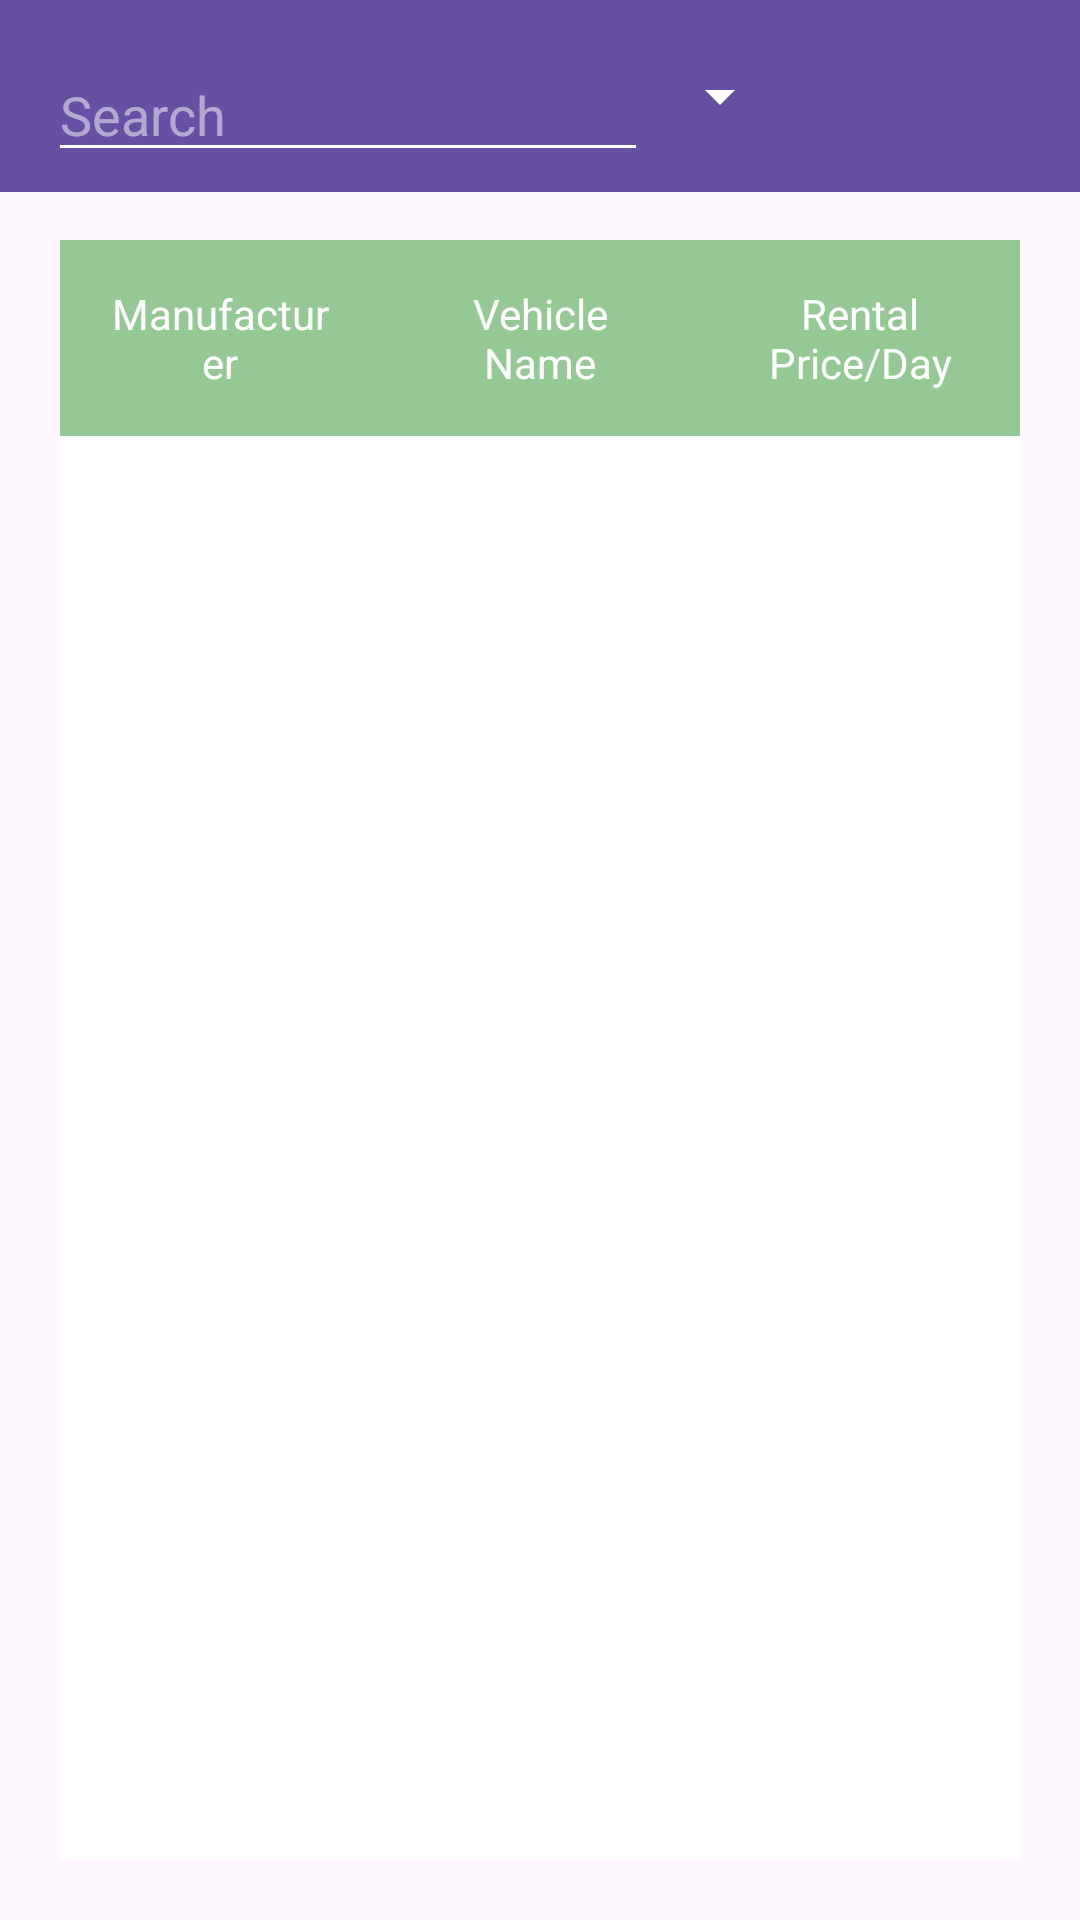

Android layout source for this screen:
<!-- AndroidManifest.xml: application theme Theme.CarRentalApp -->
<!-- res/layout/activity_car_listings.xml -->
<?xml version="1.0" encoding="utf-8"?>
<RelativeLayout xmlns:android="http://schemas.android.com/apk/res/android"
    xmlns:app="http://schemas.android.com/apk/res-auto"
    xmlns:tools="http://schemas.android.com/tools"
    android:layout_width="match_parent"
    android:layout_height="match_parent"
    tools:context=".CarListings">

    <androidx.appcompat.widget.Toolbar
        android:id="@+id/toolbar"
        android:layout_width="match_parent"
        android:layout_height="?attr/actionBarSize"
        android:background="?attr/colorPrimary"
        android:elevation="4dp"
        android:theme="@style/ThemeOverlay.AppCompat.Dark.ActionBar"
        android:popupTheme="@style/ThemeOverlay.AppCompat.Light">

        <EditText
            android:id="@+id/searchEditText"
            android:layout_width="200dp"
            android:layout_height="wrap_content"
            android:hint="Search"
            android:inputType="text"
            android:layout_marginTop="16dp" />

        
        <Spinner
            android:id="@+id/manufacturerSpinner"
            android:layout_width="wrap_content"
            android:layout_height="wrap_content"
            android:layout_weight="1"
            android:layout_marginStart="8dp"
            android:layout_marginEnd="8dp"
            android:layout_marginTop="16dp"/>
    </androidx.appcompat.widget.Toolbar>

    <TableLayout
        android:id="@+id/tableLayout"
        android:layout_width="match_parent"
        android:layout_height="match_parent"
        android:layout_marginStart="20dp"
        android:layout_marginTop="80dp"
        android:layout_marginEnd="20dp"
        android:layout_marginBottom="20dp"
        android:background="@android:color/white">


        
        <TableRow android:background="@color/green">

            <TextView
                android:layout_width="0dp"
                android:layout_height="match_parent"
                android:layout_weight="3"
                android:gravity="center_horizontal"
                android:padding="15sp"
                android:text="@string/col1"
                android:textColor="@android:color/white"
                android:textSize="14sp" />

            <TextView
                android:layout_width="0dp"
                android:layout_height="match_parent"
                android:layout_weight="3"
                android:gravity="center_horizontal"
                android:padding="15sp"
                android:text="@string/col2"
                android:textColor="@android:color/white"
                android:textSize="14sp" />

            <TextView
                android:layout_width="0dp"
                android:layout_height="wrap_content"
                android:layout_weight="3"
                android:gravity="center_horizontal"
                android:padding="15sp"
                android:text="@string/col3"
                android:textColor="@android:color/white"
                android:textSize="14sp" />

        </TableRow>

        
        <ListView
            android:id="@+id/listView"
            android:layout_width="match_parent"
            android:layout_height="match_parent"/>


    </TableLayout>
</RelativeLayout>
<!-- resources referenced by this layout -->
<resources>
  <color name="green">#96c896</color>
  <string name="col1">Manufacturer</string>
  <string name="col2">Vehicle Name</string>
  <string name="col3">Rental Price/Day</string>
  <style name="Theme.CarRentalApp" parent="Base.Theme.CarRentalApp" />
  <style name="Base.Theme.CarRentalApp" parent="Theme.Material3.DayNight.NoActionBar">
          
          
      </style>
</resources>
